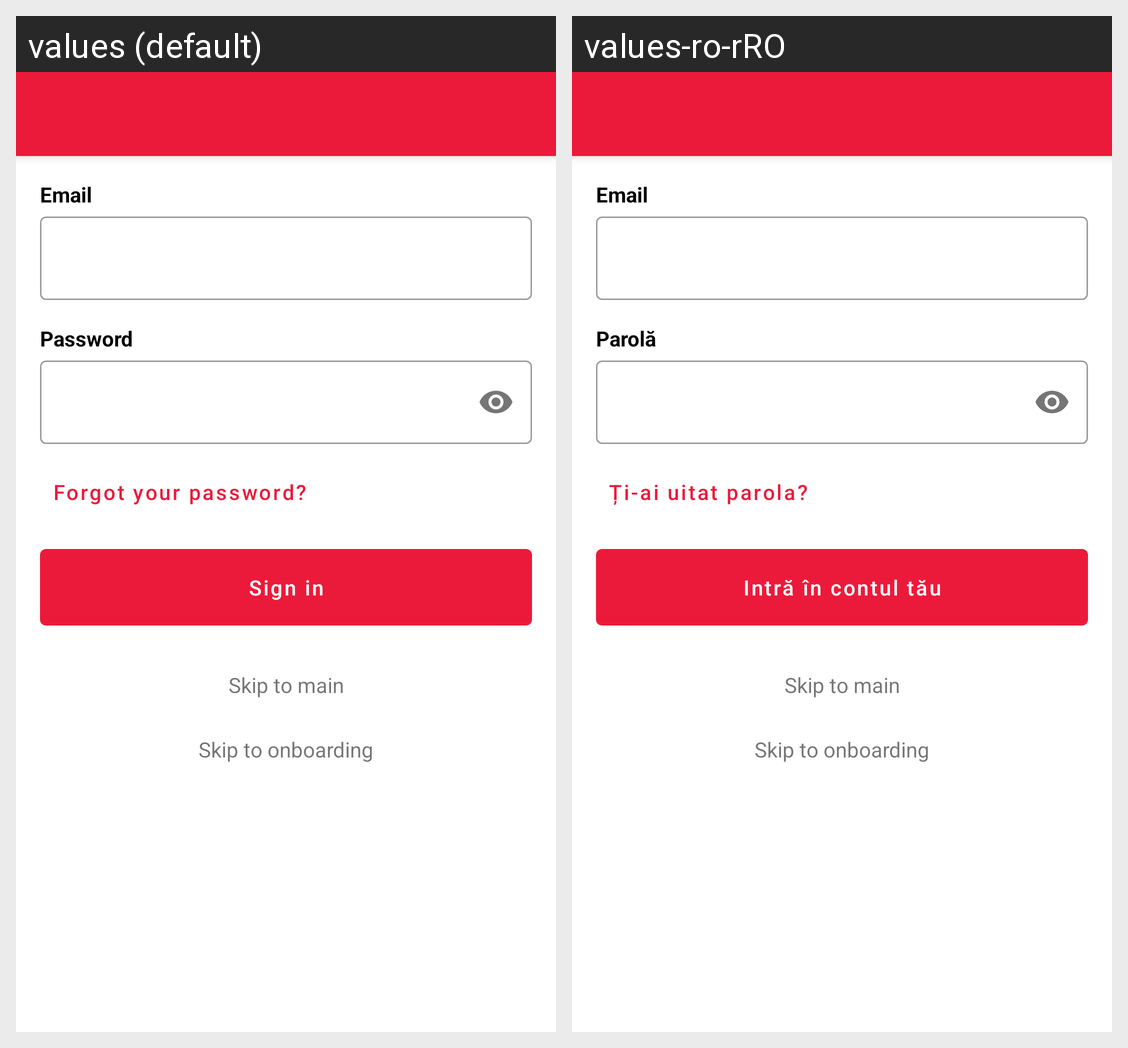

Locale-by-locale string values for the Android screen shown in this grid:
Android screen res/layout/fragment_login.xml rendered under 2 locales, left to right: values (default), values-ro-rRO. Device: Nexus 5 (rendered at 1080×1920; each locale shown at half size, 540×960, under a caption strip naming it); theme AppTheme.
Strings drawn on this screen, with the default value and each locale's value (text and hints the layout hard-codes, and strings that could not be matched under every locale, appear in the picture but are not listed):

login_label_email
  values: Email
  values-ro-rRO: Email

login_label_password
  values: Password
  values-ro-rRO: Parolă

login_label_forgot_password
  values: Forgot your password?
  values-ro-rRO: Ți-ai uitat parola?

login_button_account
  values: Sign in
  values-ro-rRO: Intră în contul tău
